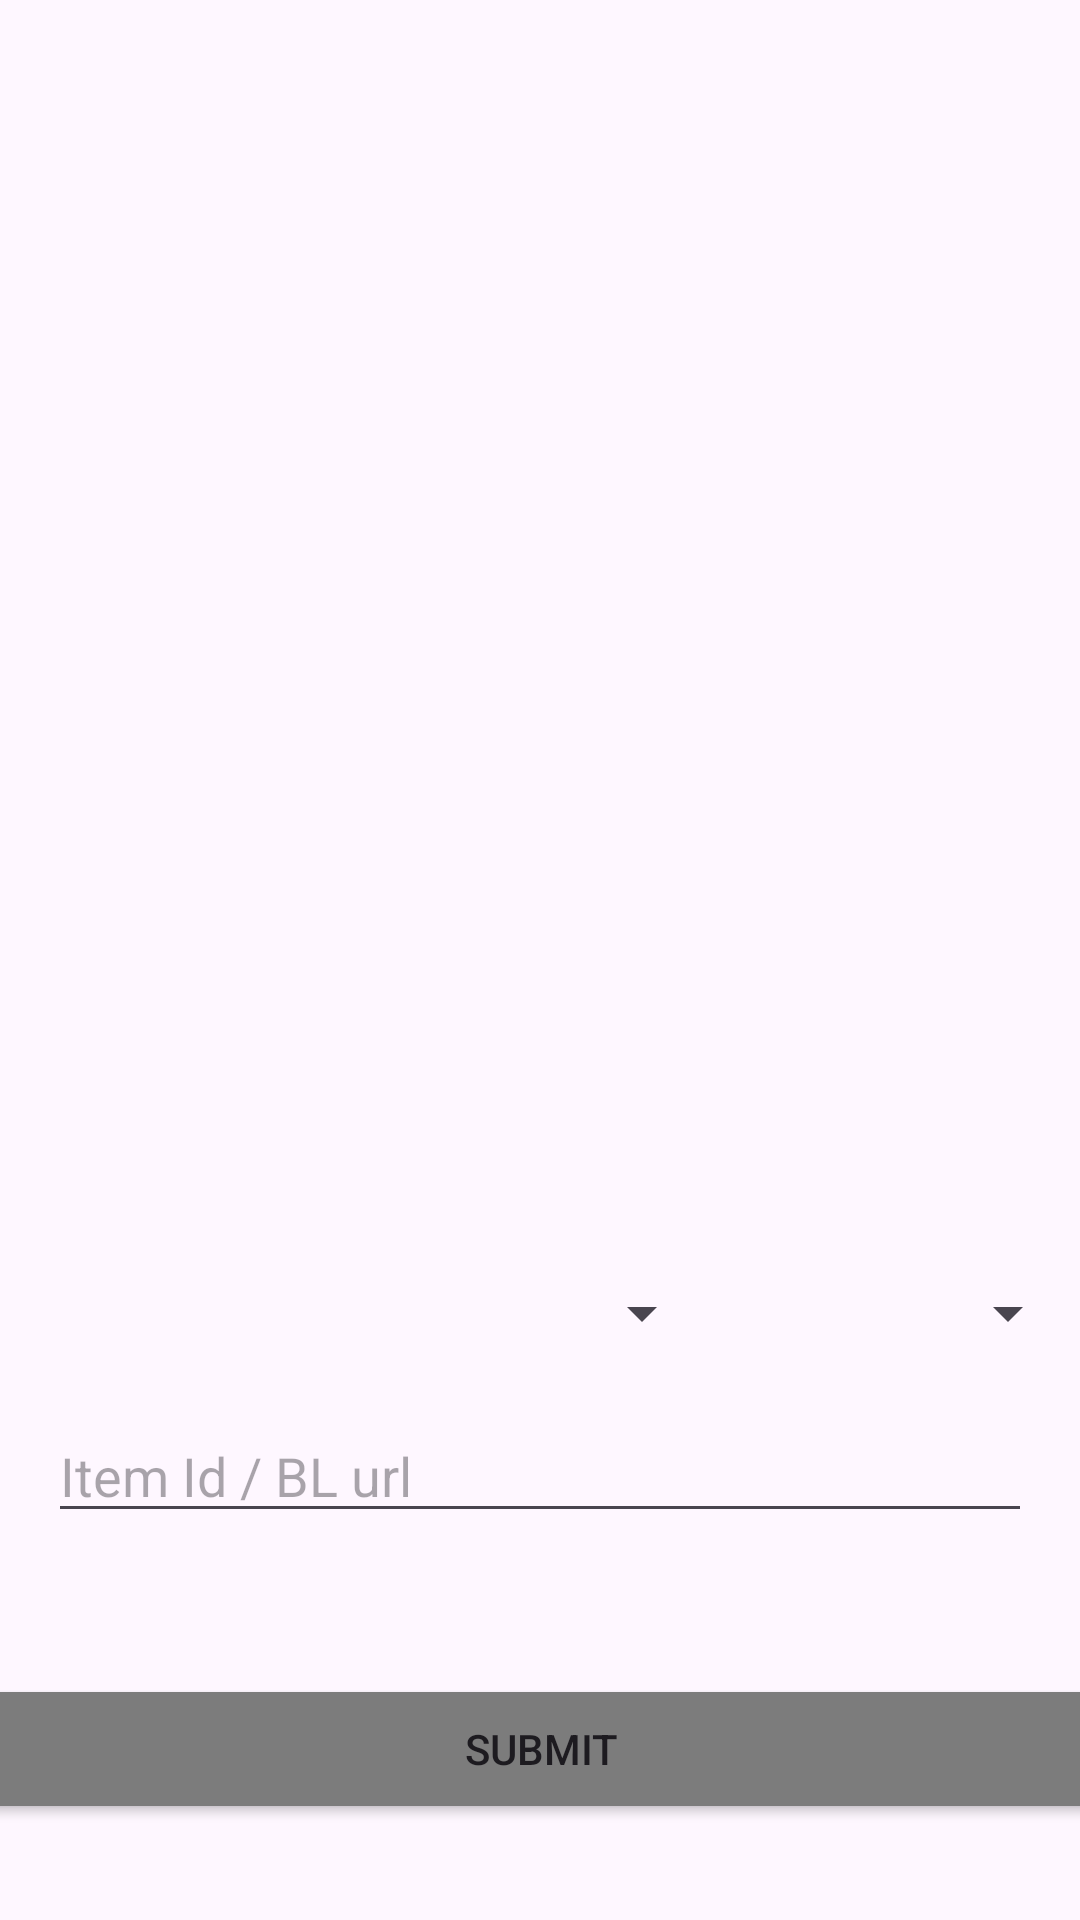

Write the Android layout XML for this screen, with the resource values it uses.
<!-- AndroidManifest.xml: application theme Theme.BricklinkStoreManager -->
<!-- res/layout/activity_main.xml -->
<?xml version="1.0" encoding="utf-8"?>
<androidx.constraintlayout.widget.ConstraintLayout xmlns:android="http://schemas.android.com/apk/res/android"
    xmlns:app="http://schemas.android.com/apk/res-auto"
    xmlns:tools="http://schemas.android.com/tools"
    android:layout_width="match_parent"
    android:layout_height="match_parent"
    tools:context=".MainActivity">

    

    <Button
        android:id="@+id/SubmitButton"
        android:layout_width="379dp"
        android:layout_height="50dp"
        android:layout_marginBottom="32dp"
        android:backgroundTint="#7C7C7C"
        android:text="Submit"
        app:layout_constraintBottom_toBottomOf="parent"
        app:layout_constraintEnd_toEndOf="parent"
        app:layout_constraintStart_toStartOf="parent" />

    <ScrollView
        android:id="@+id/scrollView4"
        android:layout_width="0dp"
        android:layout_height="wrap_content"
        app:layout_constraintBottom_toTopOf="@+id/SubmitButton"
        app:layout_constraintEnd_toEndOf="parent"
        app:layout_constraintHorizontal_bias="0.0"
        app:layout_constraintStart_toStartOf="parent"
        app:layout_constraintTop_toTopOf="parent"
        app:layout_constraintVertical_bias="0.926">

        <LinearLayout
            android:id="@+id/linearLayout3"
            android:layout_width="match_parent"
            android:layout_height="wrap_content"
            android:orientation="vertical">

            <ScrollView
                android:layout_width="match_parent"
                android:layout_height="37dp"
                android:layout_weight="2" />

            <LinearLayout
                android:layout_width="match_parent"
                android:layout_height="match_parent"
                android:layout_weight="2"
                android:orientation="horizontal">

                <Spinner
                    android:id="@+id/ItemTypeSpinner"
                    android:layout_width="wrap_content"
                    android:layout_height="wrap_content"
                    android:layout_marginStart="16dp"
                    android:layout_marginBottom="4dp"
                    android:layout_weight="3" />

                <Spinner
                    android:id="@+id/spinner3"
                    android:layout_width="wrap_content"
                    android:layout_height="wrap_content"
                    android:layout_marginStart="16dp"
                    android:layout_marginBottom="4dp"
                    android:layout_weight="1" />
            </LinearLayout>

            <LinearLayout
                android:id="@+id/linearLayout2"
                android:layout_width="match_parent"
                android:layout_height="wrap_content"
                android:layout_marginStart="16dp"
                android:layout_marginTop="16dp"
                android:layout_marginEnd="16dp"
                android:layout_marginBottom="16dp"
                android:layout_weight="1"
                android:orientation="horizontal">

                <com.google.android.material.textfield.TextInputEditText
                    android:id="@+id/ItemIdInputBox"
                    android:layout_width="wrap_content"
                    android:layout_height="match_parent"
                    android:layout_weight="3"
                    android:hint="Item Id / BL url" />

            </LinearLayout>

        </LinearLayout>
    </ScrollView>

    <ScrollView
        android:id="@+id/inventoryScroller"
        android:layout_width="0dp"
        android:layout_height="0dp"
        android:layout_marginTop="8dp"
        app:layout_constraintBottom_toTopOf="@+id/scrollView4"
        app:layout_constraintEnd_toEndOf="parent"
        app:layout_constraintStart_toStartOf="parent"
        app:layout_constraintTop_toTopOf="parent">

        <LinearLayout
            android:id="@+id/VerticalInventoryLayout"
            android:layout_width="match_parent"
            android:layout_height="wrap_content"
            android:orientation="vertical" />
    </ScrollView>

</androidx.constraintlayout.widget.ConstraintLayout>
<!-- resources referenced by this layout -->
<resources>
  <style name="Theme.BricklinkStoreManager" parent="Base.Theme.BricklinkStoreManager" />
  <style name="Base.Theme.BricklinkStoreManager" parent="Theme.Material3.DayNight.NoActionBar">
          
          
      </style>
</resources>
